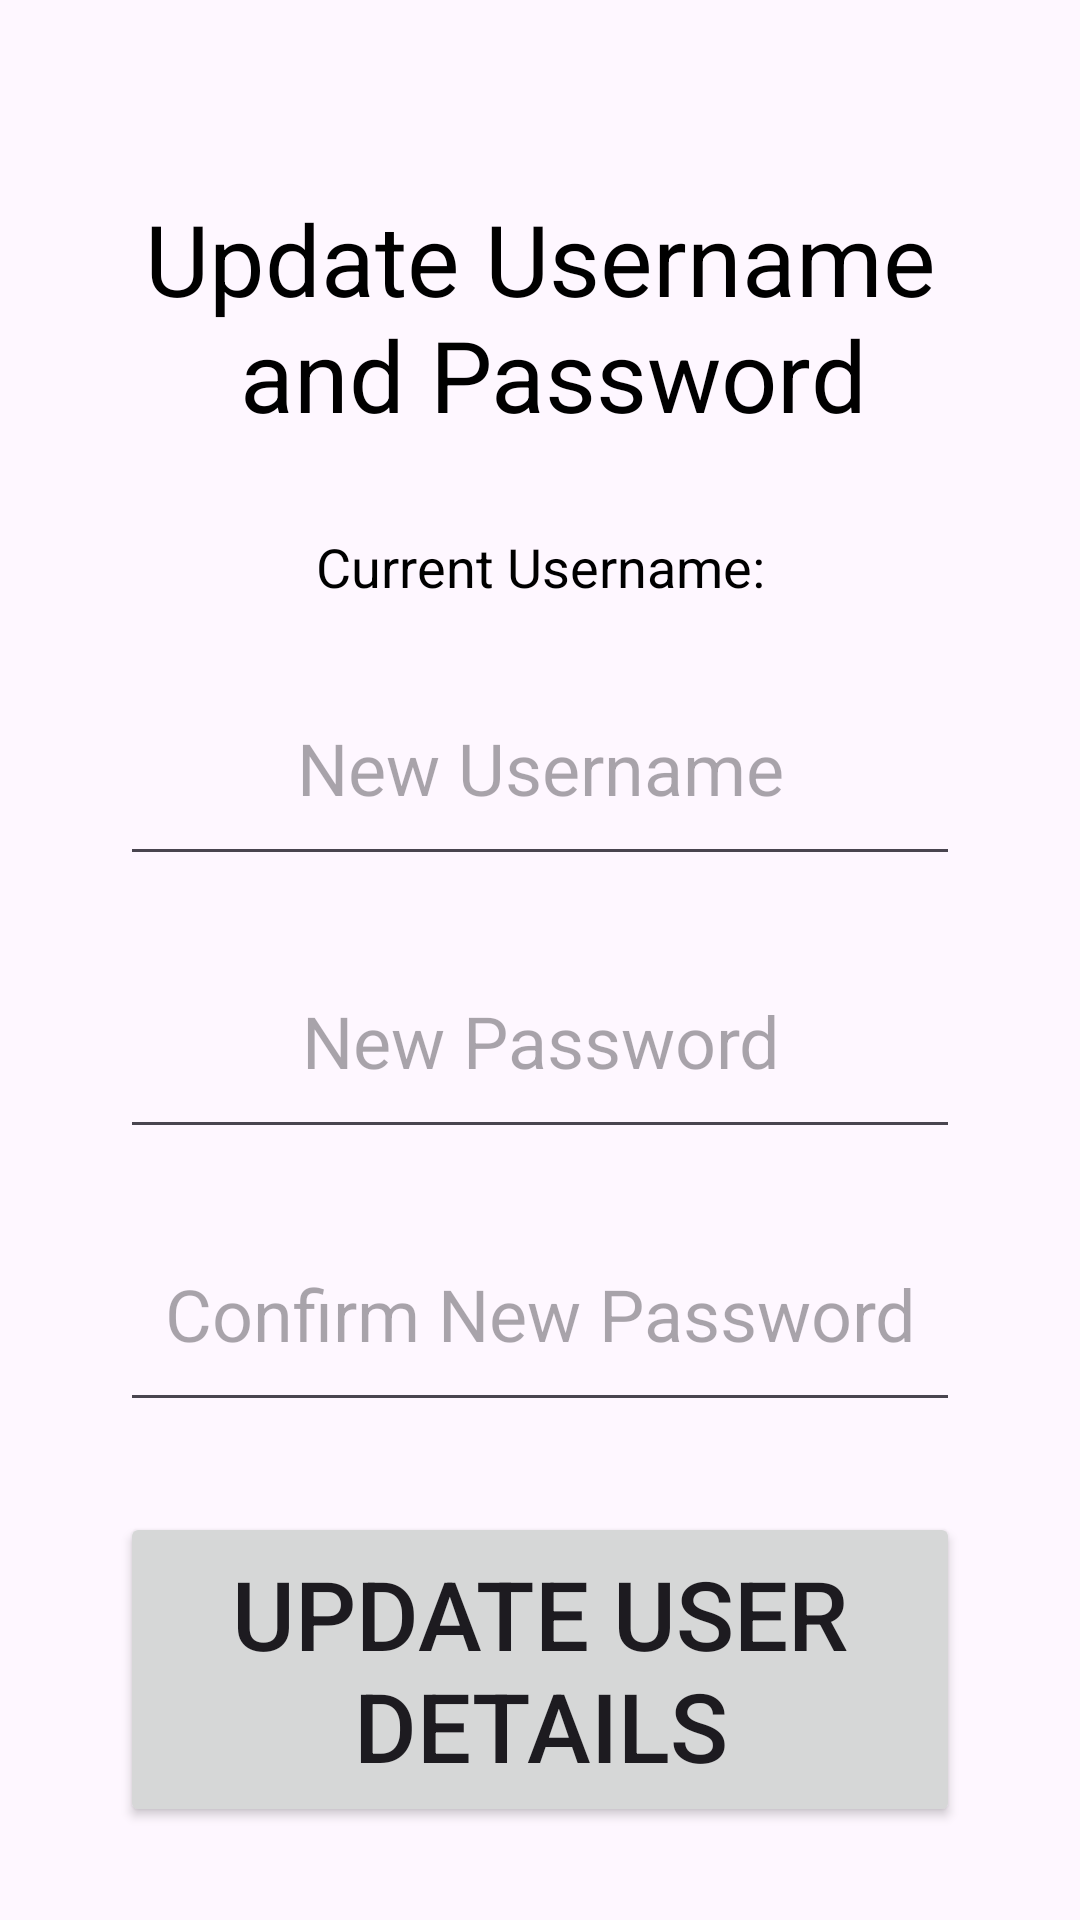

Produce the Android XML layout that renders to this screen, including the resource entries it uses.
<!-- AndroidManifest.xml: application theme Theme.OtterBotsRockPaperScissors -->
<!-- res/layout/activity_update_user_details.xml -->
<?xml version="1.0" encoding="utf-8"?>
<androidx.constraintlayout.widget.ConstraintLayout
    android:id="@+id/main"
    style="@style/ScreenRoot"
    xmlns:android="http://schemas.android.com/apk/res/android"
    xmlns:app="http://schemas.android.com/apk/res-auto"
    xmlns:tools="http://schemas.android.com/tools"
    tools:context=".UpdateUserDetails">
U
    <TextView
        android:id="@+id/Title"
        style="@style/PrimaryTitle"
        android:text="@string/update_username_and_password"
        app:layout_constraintTop_toTopOf="parent"
        app:layout_constraintStart_toStartOf="parent"
        app:layout_constraintEnd_toEndOf="parent"/>

    <TextView
        android:id="@+id/CurrentUsername"
        style="@style/StatLabel"
        android:text="@string/current_username"
        app:layout_constraintTop_toBottomOf="@id/Title"
        app:layout_constraintStart_toStartOf="parent"
        app:layout_constraintEnd_toEndOf="parent"/>

    <EditText
        android:id="@+id/NewUsername"
        style="@style/PrimaryInput"
        android:hint="@string/new_username"
        android:inputType="textPersonName"
        app:layout_constraintTop_toBottomOf="@id/CurrentUsername"
        app:layout_constraintStart_toStartOf="parent"
        app:layout_constraintEnd_toEndOf="parent"/>

    <EditText
        android:id="@+id/NewPassword"
        style="@style/PrimaryInput"
        android:hint="@string/new_password"
        android:inputType="textPassword"
        app:layout_constraintTop_toBottomOf="@id/NewUsername"
        app:layout_constraintStart_toStartOf="parent"
        app:layout_constraintEnd_toEndOf="parent"/>

    <EditText
        android:id="@+id/ConfirmPassword"
        style="@style/PrimaryInput"
        android:hint="@string/confirm_new_password"
        android:inputType="textPassword"
        app:layout_constraintTop_toBottomOf="@id/NewPassword"
        app:layout_constraintStart_toStartOf="parent"
        app:layout_constraintEnd_toEndOf="parent"/>

    <Button
        android:id="@+id/UpdateButton"
        style="@style/PrimaryButton"
        android:text="@string/update_user_details"
        app:layout_constraintTop_toBottomOf="@id/ConfirmPassword"
        app:layout_constraintStart_toStartOf="parent"
        app:layout_constraintEnd_toEndOf="parent"/>

    <Button
        android:id="@+id/ReturnButton"
        style="@style/PrimaryButton"
        android:text="@string/return_to_main"
        app:layout_constraintTop_toBottomOf="@id/UpdateButton"
        app:layout_constraintStart_toStartOf="parent"
        app:layout_constraintEnd_toEndOf="parent"/>

</androidx.constraintlayout.widget.ConstraintLayout>
<!-- resources referenced by this layout -->
<resources>
  <string name="confirm_new_password">Confirm New Password</string>
  <string name="current_username">Current Username:</string>
  <string name="new_password">New Password</string>
  <string name="new_username">New Username</string>
  <string name="return_to_main">Return to Main</string>
  <string name="update_user_details">Update User Details</string>
  <string name="update_username_and_password">Update Username\n and Password</string>
  <style name="PrimaryButton">
      <item name="android:layout_width">0dp</item>
      <item name="android:layout_height">105dp</item>
      <item name="android:textSize">32sp</item>
      <item name="android:layout_marginHorizontal">16dp</item>
      <item name="android:gravity">center</item>
      <item name="android:layout_marginTop">30dp</item>
    </style>
  <style name="PrimaryInput">
      <item name="android:layout_width">match_parent</item>
      <item name="android:layout_height">75dp</item>
      <item name="android:layout_margin">16dp</item>
      <item name="android:gravity">center</item>
      <item name="android:textSize">24sp</item>
    </style>
  <style name="PrimaryTitle">
      <item name="android:layout_width">match_parent</item>
      <item name="android:layout_height">wrap_content</item>
      <item name="android:gravity">center</item>
      <item name="android:textSize">33sp</item>
      <item name="android:textColor">@android:color/black</item>
      <item name="android:layout_marginHorizontal">16dp</item>
      <item name="android:layout_marginTop">40dp</item>
    </style>
  <style name="ScreenRoot">
      <item name="android:layout_width">match_parent</item>
      <item name="android:layout_height">match_parent</item>
      <item name="android:padding">24dp</item>
    </style>
  <style name="StatLabel">
      <item name="android:layout_width">wrap_content</item>
      <item name="android:layout_height">wrap_content</item>
      <item name="android:textSize">18sp</item>
      <item name="android:layout_marginTop">30dp</item>
      <item name="android:textColor">@android:color/black</item>
    </style>
  <style name="Theme.OtterBotsRockPaperScissors" parent="Base.Theme.OtterBotsRockPaperScissors" />
  <style name="Base.Theme.OtterBotsRockPaperScissors" parent="Theme.Material3.DayNight.NoActionBar">
      
      
    </style>
</resources>
